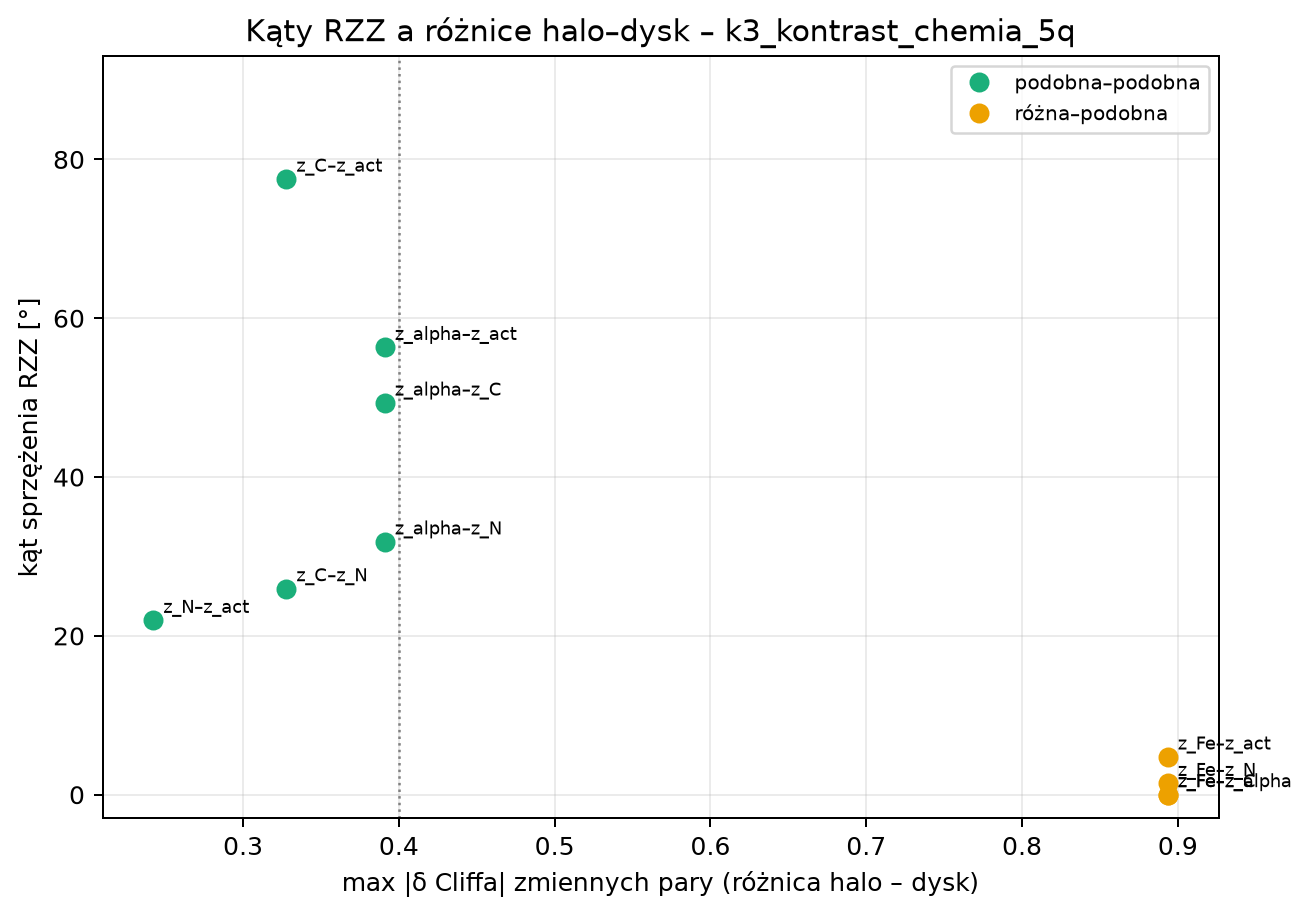

Values plotted in this chart, from the file beside it:
para, typ, max_abs_delta, suma_abs_delta, kat_deg, zysk_sama_para, strata_bez_pary
z_Fe–z_alpha, różna–podobna, 0.8935, 1.284, 0.0, 0.0, 0.0
z_Fe–z_C, różna–podobna, 0.8935, 1.221, 0.0, 0.0, 0.0
z_Fe–z_N, różna–podobna, 0.8935, 1.126, 1.414, -9.223846777262068e-06, 7.371704205283436e-06
z_Fe–z_act, różna–podobna, 0.8935, 1.136, 4.742, -9.201275819292754e-05, 8.610243521778305e-05
z_alpha–z_C, podobna–podobna, 0.391, 0.7187, 49.32, 0.00665, 0.00625
z_alpha–z_N, podobna–podobna, 0.391, 0.6233, 31.83, 0.001652, 0.001728
z_alpha–z_act, podobna–podobna, 0.391, 0.6333, 56.32, 0.009398, 0.008571
z_C–z_N, podobna–podobna, 0.3278, 0.5601, 25.93, 0.0005829, 0.001339
z_C–z_act, podobna–podobna, 0.3278, 0.5701, 77.52, 0.01065, 0.01319
z_N–z_act, podobna–podobna, 0.2423, 0.4746, 21.95, 0.0006579, 0.001051
